6-way image classification set "Rock images" from GitHub (sarah-hs/Proyecto-de-Investigaci-n); label vocabulary: diorite, gabbro, granite, granodiorite, monzodiorite, tonalite.

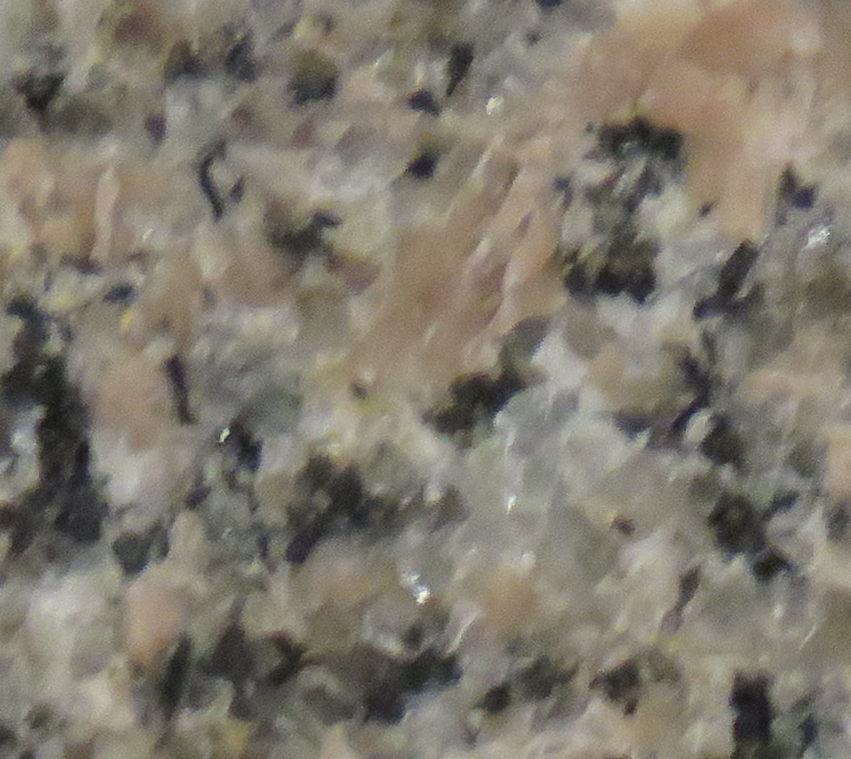
Label: granite

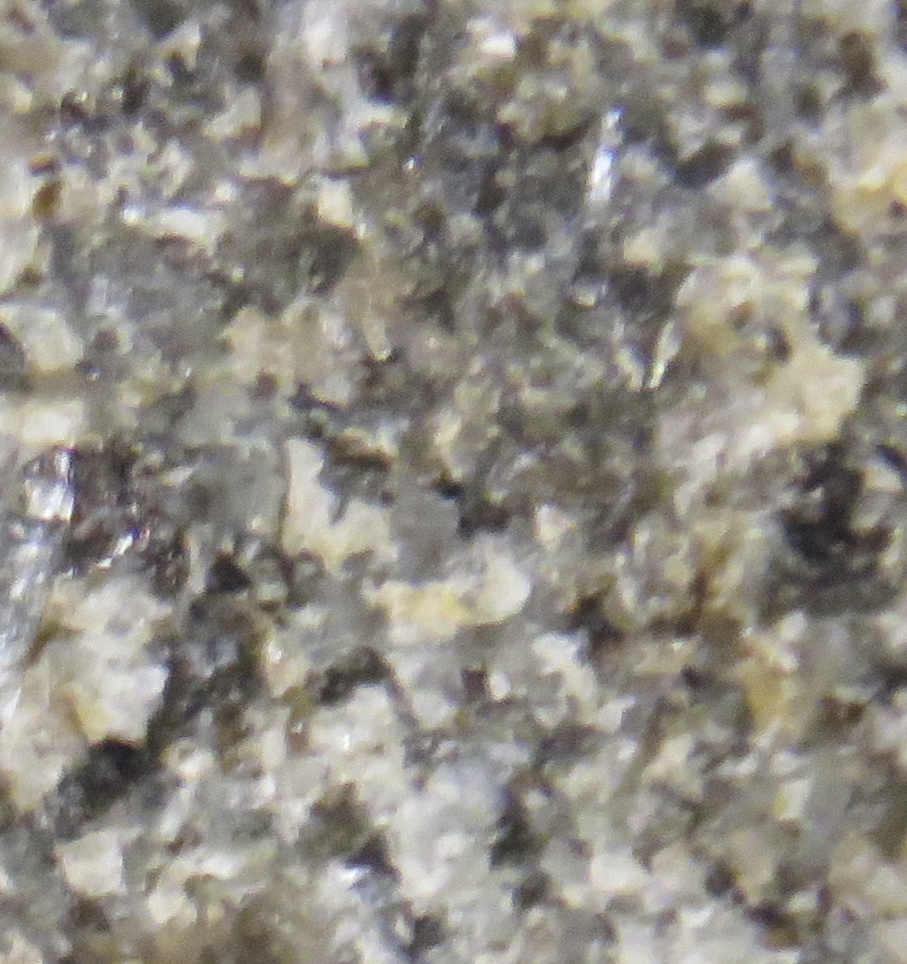
Label: diorite

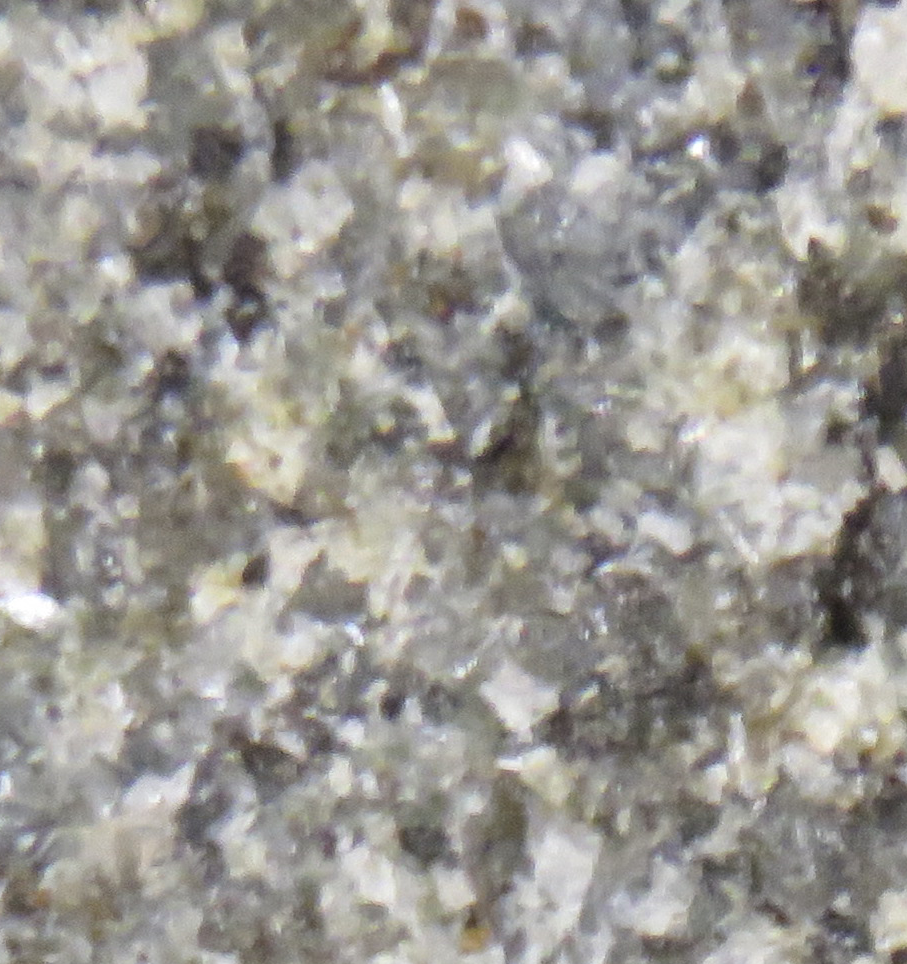
Label: diorite

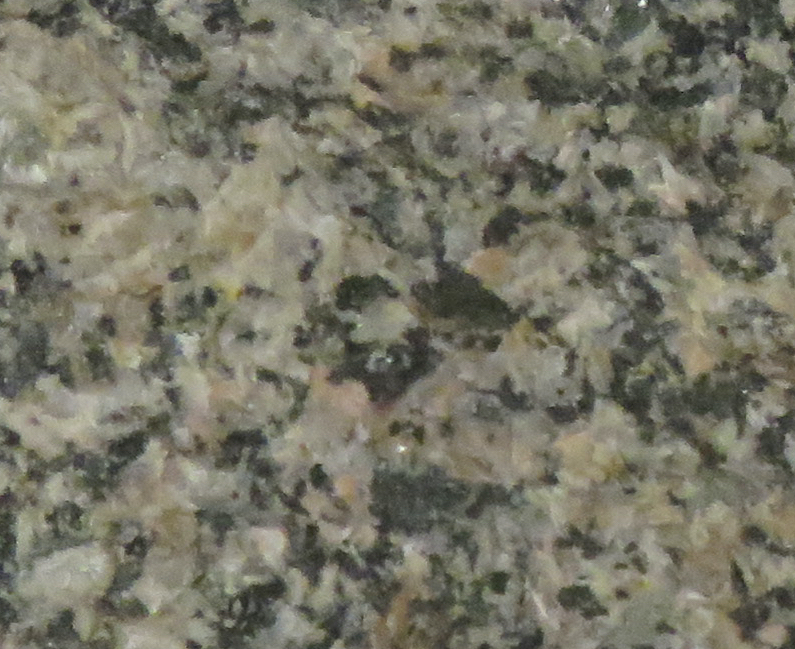
Label: monzodiorite

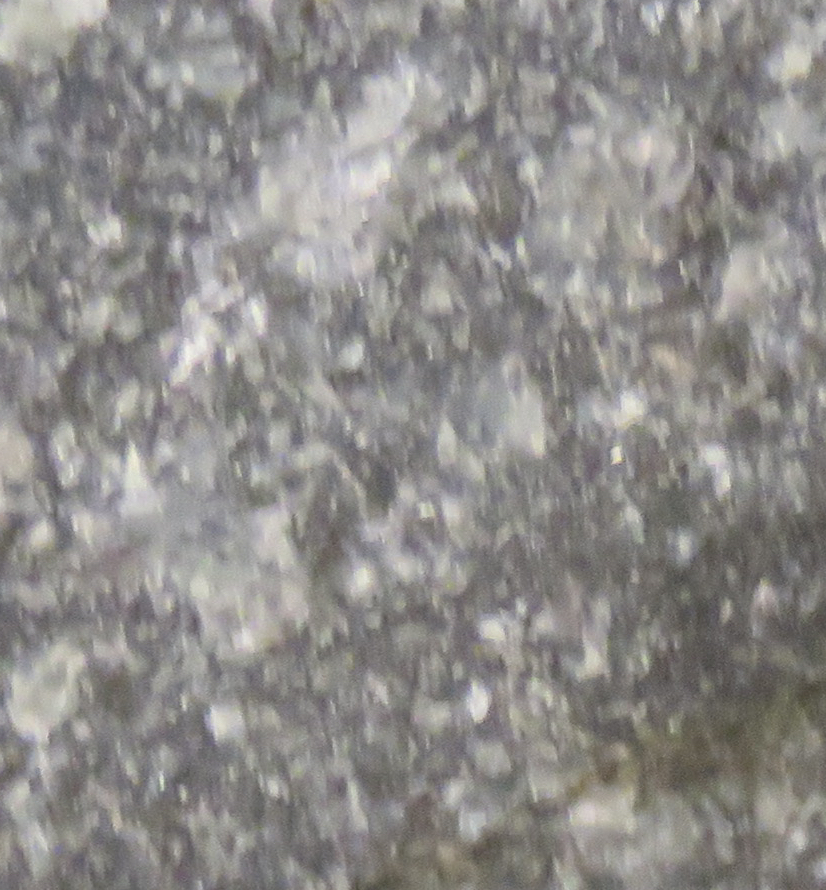
Label: gabbro

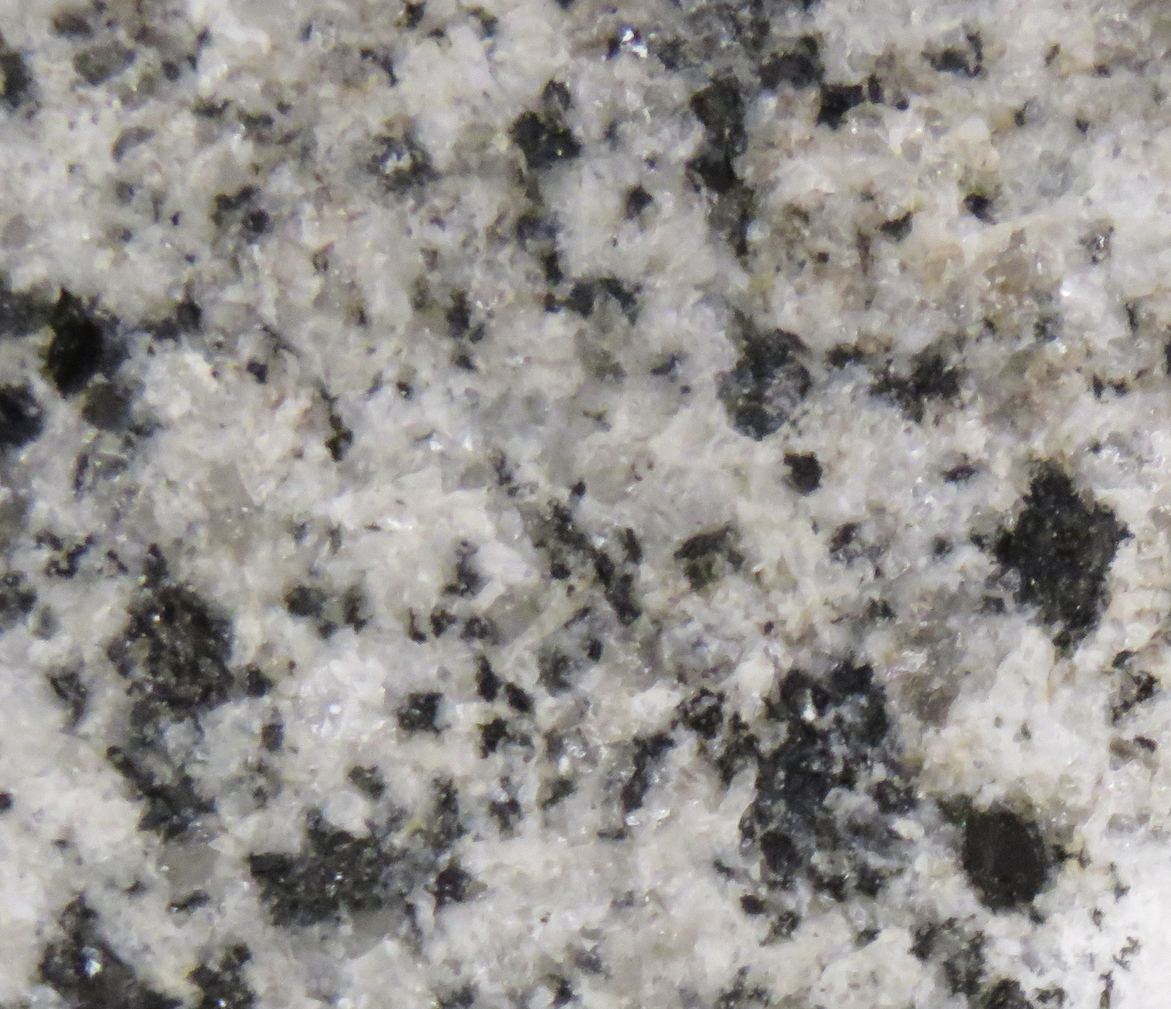
Label: tonalite
